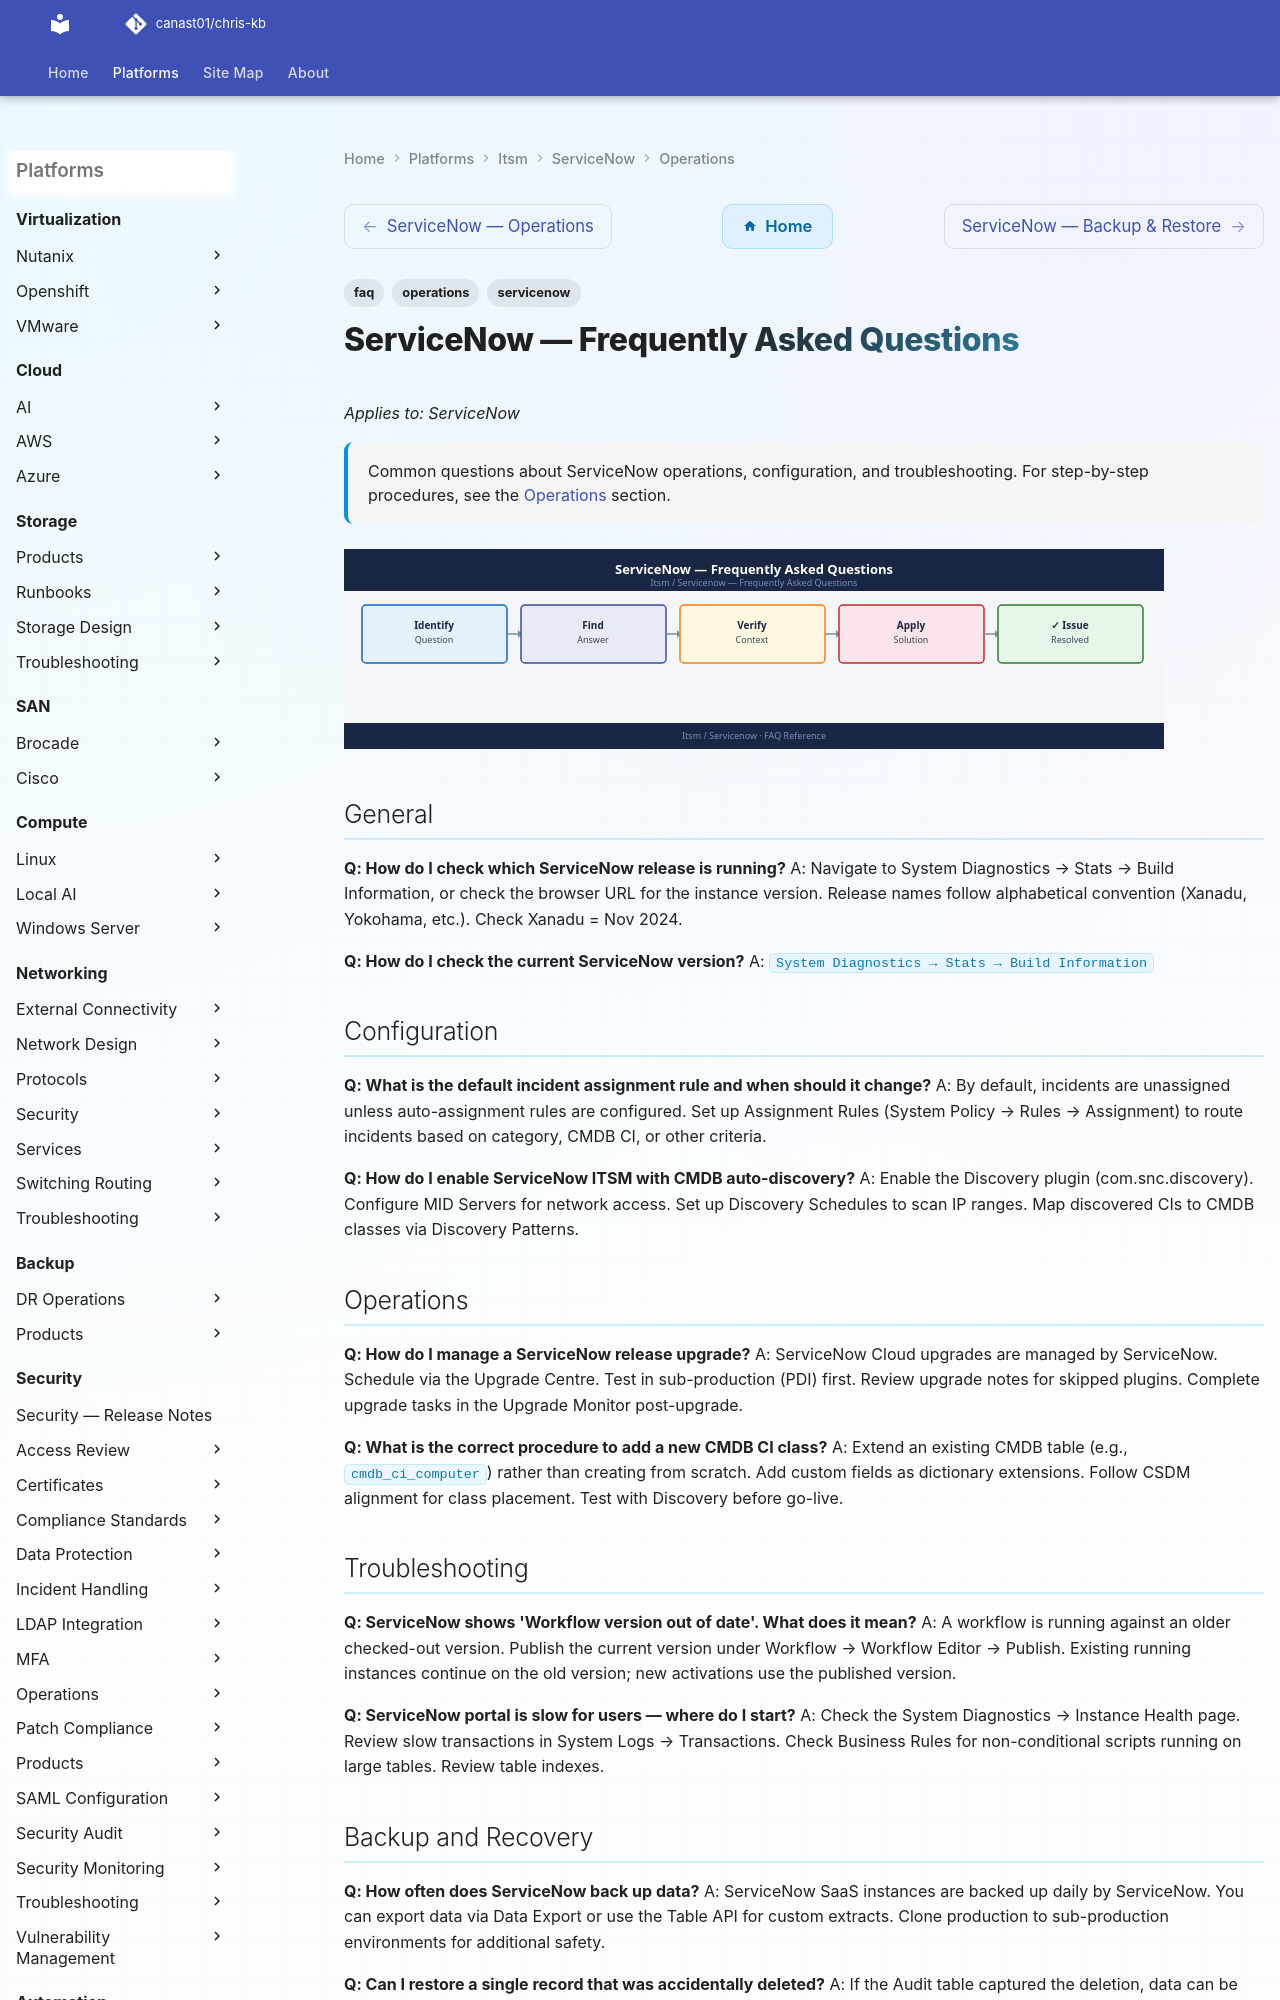

repository: canast01/chris-kb · page: itsm/servicenow/operations/faq/index.html · generator: mkdocs

---
tags:
  - servicenow
  - faq
  - operations
description: "Common questions about ServiceNow operations, configuration, and troubleshooting. For step-by-step procedures, see the Operations section."
---
# ServiceNow — Frequently Asked Questions

*Applies to: ServiceNow*

<div class="kb-summary">
Common questions about ServiceNow operations, configuration, and troubleshooting. For step-by-step procedures, see the <a href="../">Operations</a> section.
</div>
![ServiceNow — Frequently Asked Questions](../../../assets/itsm-servicenow-operations-faq.svg)

## General

**Q: How do I check which ServiceNow release is running?**
A: Navigate to System Diagnostics → Stats → Build Information, or check the browser URL for the instance version. Release names follow alphabetical convention (Xanadu, Yokohama, etc.). Check Xanadu = Nov 2024.

**Q: How do I check the current ServiceNow version?**
A: `System Diagnostics → Stats → Build Information`
